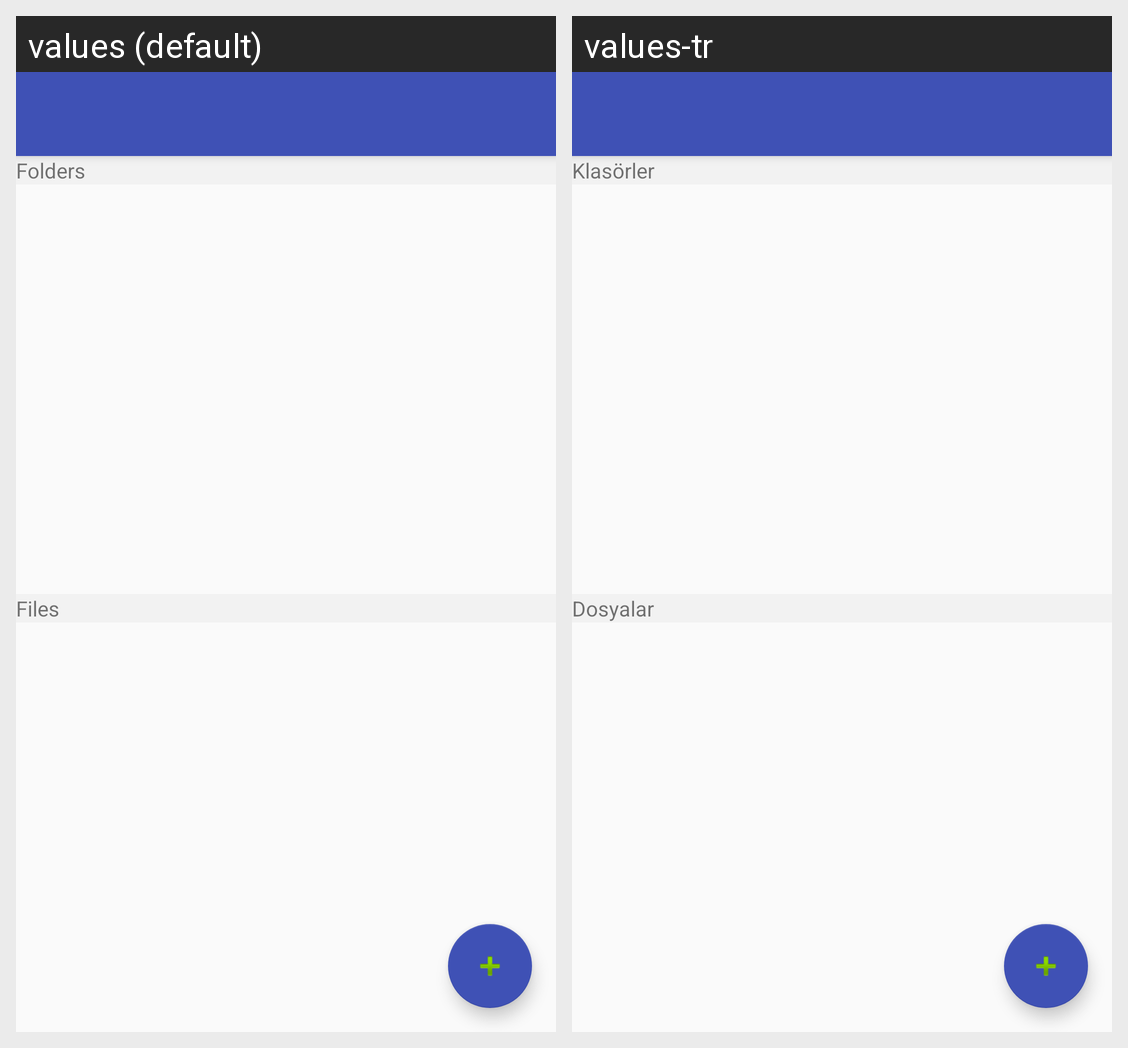

The Android screen above is rendered under two locales of the same app. Produce the string resources it draws, with the default and per-locale values.
Android screen res/layout/app_bar_main.xml rendered under 2 locales, left to right: values (default), values-tr. Device: Nexus 5 (rendered at 1080×1920; each locale shown at half size, 540×960, under a caption strip naming it); theme AppTheme.
Strings drawn on this screen, with the default value and each locale's value (text and hints the layout hard-codes, and strings that could not be matched under every locale, appear in the picture but are not listed):

folders
  values: Folders
  values-tr: Klasörler

files
  values: Files
  values-tr: Dosyalar
